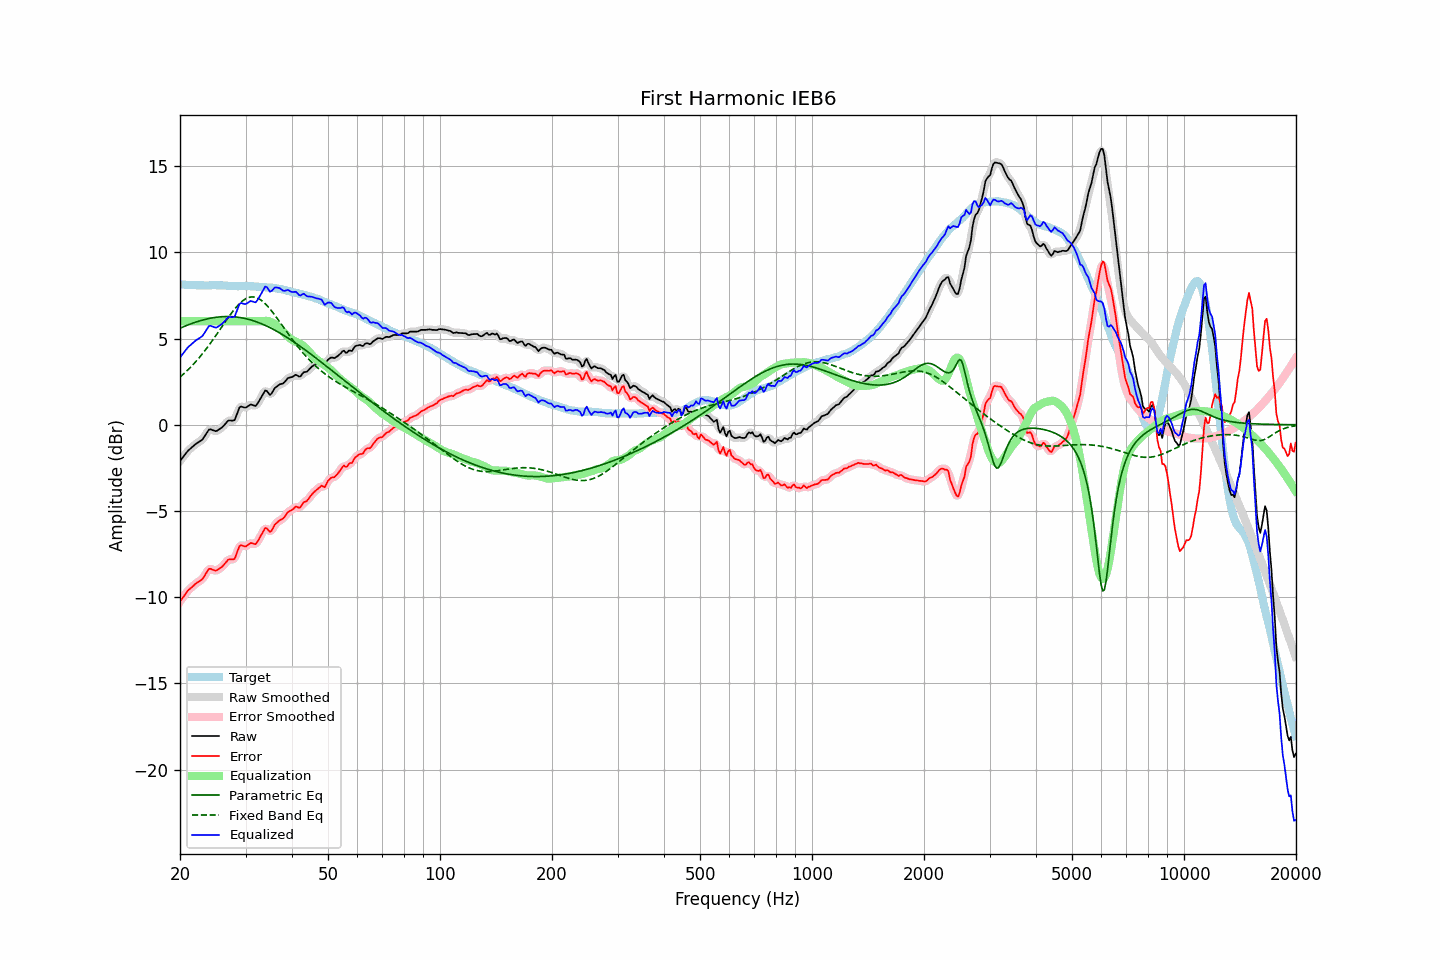

The file beside this chart, header and first rows:
frequency, raw, error, smoothed, error_smoothed, equalization, parametric_eq, fixed_band_eq, equalized_raw, equalized_smoothed, target
20.00, -2.10, -10.25, -2.11, -10.25, 6.00, 5.60, 2.76, 3.90, 3.89, 8.14
20.20, -1.98, -10.12, -1.98, -10.12, 6.00, 5.64, 2.84, 4.02, 4.02, 8.13
20.40, -1.86, -9.99, -1.86, -9.98, 6.00, 5.68, 2.93, 4.14, 4.14, 8.13
20.61, -1.74, -9.87, -1.74, -9.86, 6.00, 5.72, 3.01, 4.26, 4.26, 8.12
20.81, -1.62, -9.73, -1.62, -9.73, 6.00, 5.75, 3.10, 4.38, 4.38, 8.11
21.02, -1.50, -9.60, -1.51, -9.62, 6.00, 5.79, 3.19, 4.50, 4.49, 8.10
21.23, -1.42, -9.52, -1.42, -9.52, 6.00, 5.83, 3.28, 4.58, 4.58, 8.10
21.44, -1.34, -9.45, -1.34, -9.44, 6.00, 5.86, 3.38, 4.66, 4.66, 8.11
21.66, -1.26, -9.36, -1.26, -9.36, 6.00, 5.89, 3.48, 4.74, 4.74, 8.10
21.87, -1.18, -9.28, -1.18, -9.28, 6.00, 5.93, 3.58, 4.82, 4.82, 8.10
22.09, -1.10, -9.19, -1.11, -9.20, 6.00, 5.96, 3.68, 4.90, 4.89, 8.09
22.31, -1.04, -9.13, -1.04, -9.13, 6.00, 5.99, 3.79, 4.96, 4.96, 8.09
22.54, -0.98, -9.06, -0.99, -9.07, 6.00, 6.02, 3.90, 5.02, 5.01, 8.08
22.76, -0.92, -9.01, -0.92, -9.01, 6.00, 6.04, 4.01, 5.08, 5.08, 8.09
22.99, -0.85, -8.94, -0.83, -8.92, 6.00, 6.07, 4.12, 5.15, 5.17, 8.09
23.22, -0.71, -8.79, -0.71, -8.80, 6.00, 6.09, 4.24, 5.29, 5.29, 8.08
23.45, -0.57, -8.65, -0.56, -8.64, 6.00, 6.12, 4.36, 5.43, 5.44, 8.08
23.69, -0.42, -8.50, -0.41, -8.49, 6.00, 6.14, 4.48, 5.58, 5.59, 8.08
23.92, -0.28, -8.36, -0.31, -8.39, 6.00, 6.16, 4.61, 5.72, 5.69, 8.08
24.16, -0.26, -8.35, -0.27, -8.36, 6.00, 6.18, 4.73, 5.74, 5.73, 8.09
24.40, -0.30, -8.40, -0.29, -8.38, 6.00, 6.20, 4.86, 5.70, 5.71, 8.10
24.65, -0.33, -8.42, -0.34, -8.43, 6.00, 6.21, 5.00, 5.67, 5.66, 8.09
24.89, -0.37, -8.46, -0.36, -8.45, 6.00, 6.23, 5.13, 5.63, 5.64, 8.09
25.14, -0.35, -8.43, -0.34, -8.43, 6.00, 6.24, 5.26, 5.65, 5.66, 8.08
25.39, -0.29, -8.37, -0.30, -8.38, 6.00, 6.25, 5.40, 5.71, 5.70, 8.08
25.65, -0.23, -8.31, -0.23, -8.31, 6.00, 6.26, 5.54, 5.77, 5.77, 8.08
25.91, -0.16, -8.24, -0.16, -8.24, 6.00, 6.26, 5.67, 5.84, 5.84, 8.08
26.16, -0.07, -8.15, -0.07, -8.15, 6.00, 6.27, 5.81, 5.93, 5.93, 8.08
26.43, 0.03, -8.04, 0.04, -8.03, 6.00, 6.27, 5.95, 6.03, 6.04, 8.07
26.69, 0.14, -7.93, 0.14, -7.92, 6.00, 6.27, 6.08, 6.14, 6.14, 8.07
26.96, 0.24, -7.82, 0.21, -7.84, 6.00, 6.27, 6.21, 6.24, 6.21, 8.06
27.23, 0.25, -7.80, 0.25, -7.80, 6.00, 6.27, 6.34, 6.25, 6.25, 8.05
27.50, 0.24, -7.81, 0.23, -7.81, 6.00, 6.27, 6.47, 6.24, 6.23, 8.04
27.77, 0.24, -7.80, 0.24, -7.80, 6.00, 6.26, 6.59, 6.24, 6.24, 8.04
28.05, 0.27, -7.77, 0.33, -7.71, 6.00, 6.26, 6.71, 6.27, 6.33, 8.04
28.33, 0.52, -7.52, 0.52, -7.52, 6.00, 6.25, 6.82, 6.52, 6.52, 8.04
28.62, 0.76, -7.27, 0.76, -7.28, 6.00, 6.23, 6.92, 6.76, 6.76, 8.03
28.90, 1.00, -7.04, 0.95, -7.08, 6.00, 6.22, 7.02, 7.00, 6.95, 8.04
29.19, 1.06, -6.98, 1.04, -7.00, 6.00, 6.21, 7.11, 7.06, 7.04, 8.04
29.48, 1.03, -7.02, 1.04, -7.00, 6.00, 6.19, 7.19, 7.03, 7.04, 8.05
29.78, 1.00, -7.04, 1.01, -7.03, 6.00, 6.17, 7.25, 7.00, 7.01, 8.04
30.08, 1.00, -7.05, 1.01, -7.03, 6.00, 6.15, 7.31, 7.00, 7.01, 8.05
30.38, 1.06, -6.98, 1.06, -6.98, 6.00, 6.13, 7.35, 7.06, 7.06, 8.04
30.68, 1.12, -6.92, 1.12, -6.92, 6.00, 6.10, 7.39, 7.12, 7.12, 8.04
30.99, 1.18, -6.85, 1.15, -6.88, 6.00, 6.08, 7.41, 7.18, 7.15, 8.03
31.30, 1.15, -6.88, 1.14, -6.88, 6.00, 6.05, 7.41, 7.15, 7.14, 8.02
31.61, 1.12, -6.90, 1.12, -6.90, 6.00, 6.02, 7.40, 7.12, 7.12, 8.02
31.93, 1.09, -6.92, 1.13, -6.89, 6.00, 5.99, 7.38, 7.09, 7.13, 8.01
32.24, 1.20, -6.81, 1.20, -6.80, 6.00, 5.95, 7.35, 7.20, 7.20, 8.01
32.57, 1.35, -6.65, 1.34, -6.66, 6.00, 5.92, 7.31, 7.35, 7.34, 8.00
32.89, 1.51, -6.47, 1.51, -6.48, 6.00, 5.88, 7.25, 7.51, 7.51, 7.98
33.22, 1.67, -6.31, 1.69, -6.30, 6.00, 5.84, 7.18, 7.67, 7.69, 7.98
33.55, 1.83, -6.15, 1.85, -6.13, 6.01, 5.80, 7.11, 7.84, 7.86, 7.98
33.89, 1.99, -5.99, 1.94, -6.04, 6.02, 5.76, 7.02, 8.01, 7.96, 7.98
34.23, 1.96, -6.00, 1.92, -6.04, 6.02, 5.72, 6.92, 7.98, 7.95, 7.96
34.57, 1.84, -6.12, 1.85, -6.11, 6.01, 5.68, 6.82, 7.85, 7.86, 7.96
34.92, 1.73, -6.22, 1.79, -6.16, 5.98, 5.63, 6.71, 7.71, 7.77, 7.95
35.27, 1.82, -6.14, 1.83, -6.11, 5.94, 5.58, 6.60, 7.76, 7.77, 7.96
35.62, 1.97, -5.96, 1.95, -5.98, 5.89, 5.53, 6.48, 7.86, 7.84, 7.93
35.97, 2.13, -5.79, 2.10, -5.82, 5.83, 5.48, 6.35, 7.96, 7.93, 7.92
... 635 more rows
